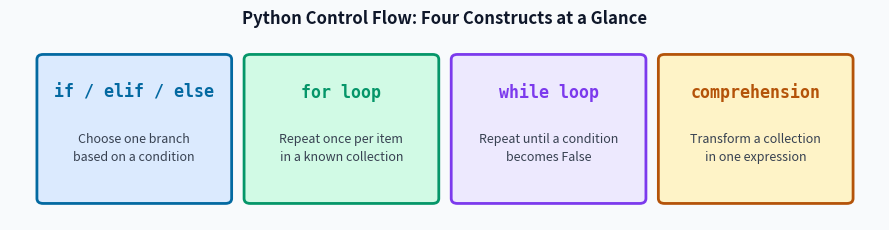

The script that saved this image: (Note: this script raises an exception after producing the figure.)
import matplotlib.patches as mpatches
from matplotlib.patches import FancyBboxPatch
import matplotlib.pyplot as plt

BG = "#F8FAFC"
BLUE = "#0369A1"
GREEN = "#059669"
PURPLE = "#7C3AED"
AMBER = "#B45309"

configs = [
    (0, "if / elif / else", "Choose one branch\nbased on a condition", "#DBEAFE", BLUE),
    (1, "for loop", "Repeat once per item\nin a known collection", "#D1FAE5", GREEN),
    (2, "while loop", "Repeat until a condition\nbecomes False", "#EDE9FE", PURPLE),
    (3, "comprehension", "Transform a collection\nin one expression", "#FEF3C7", AMBER),
]

fig, ax = plt.subplots(figsize=(9, 2.4))
fig.patch.set_facecolor(BG)
ax.set_facecolor(BG)
ax.set_xlim(-0.1, 4.1)
ax.set_ylim(-0.05, 1.05)
ax.axis("off")

for col, name, desc, bg, border in configs:
    x = col + 0.5
    ax.add_patch(
        FancyBboxPatch(
            (col + 0.06, 0.08),
            0.88,
            0.84,
            boxstyle="round,pad=0.03",
            facecolor=bg,
            edgecolor=border,
            linewidth=2,
            zorder=2,
        )
    )
    ax.text(
        x,
        0.72,
        name,
        ha="center",
        va="center",
        fontsize=12,
        fontweight="bold",
        color=border,
        fontfamily="monospace",
        zorder=3,
    )
    ax.text(x, 0.38, desc, ha="center", va="center", fontsize=9, color="#374151", linespacing=1.5, zorder=3)

ax.set_title(
    "Python Control Flow: Four Constructs at a Glance", fontsize=12, fontweight="bold", color="#0F172A", pad=10
)
plt.tight_layout()
plt.show()

def classify_grade(score: float) -> str:
    """Return letter grade for a numeric score."""
    if score >= 90:
        return "A: Excellent"
    elif score >= 80:
        return "B: Good"
    elif score >= 70:
        return "C: Satisfactory"
    elif score >= 60:
        return "D: Needs improvement"
    else:
        return "F: See instructor"

for s in [95.0, 83.5, 71.0, 62.0, 45.0]:
    print(f"  {s:5.1f} -> {classify_grade(s)}")

# Ternary expression: one-liner for simple binary choices
score = 87.0
status = "pass" if score >= 70 else "fail"
band = "high" if score >= 90 else ("mid" if score >= 70 else "low")
print(f"\n{score} -> {status}, {band}")

# match / case: structural pattern matching (Python 3.10+)
def process_event(event: dict[str, object]) -> str:
    """Route a training event to the right handler."""
    match event:
        case {"type": "epoch", "epoch": e, "loss": l} if float(str(l)) < 0.05:
            return f"Epoch {e}: converged (loss={l:.3f})"
        case {"type": "epoch", "epoch": e, "loss": l}:
            return f"Epoch {e}: loss={l:.3f}"
        case {"type": "error", "message": msg}:
            return f"ERROR: {msg}"
        case {"type": t}:
            return f"Unhandled event type: {t!r}"
        case _:
            return "Malformed event"

events: list[dict[str, object]] = [
    {"type": "epoch", "epoch": 1, "loss": 0.823},
    {"type": "epoch", "epoch": 20, "loss": 0.041},
    {"type": "error", "message": "OOM on GPU 0"},
    {"type": "checkpoint"},
    {"status": "idle"},
]

for ev in events:
    print(process_event(ev))

def describe_scores(record: list) -> str:
    match record:
        case []:
            return "no scores"
        case [only]:
            return f"single score: {only}"
        case [first, second]:
            return f"two scores: {first} and {second}"
        case [first, *rest] if first >= 90:
            return f"high-starter ({first}) with {len(rest)} more scores"
        case [first, *rest]:
            return f"started at {first}, {len(rest)} more scores"


for r in [[], [85], [72, 88], [95, 80, 77], [60, 70, 75, 80]]:
    print(f"{r!r:30s} -> {describe_scores(r)}")

def describe_status(code: int) -> str:
    """Return a short description for an HTTP-style status code."""
    match code:
        case _:
            return "unknown"  # TODO: replace with specific case patterns


for c in [200, 404, 500, 301, 999]:
    print(describe_status(c))

# range(start, stop, step): generates integers lazily (no list in memory)
MAX_EPOCHS: int = 5
loss: float = 1.0

for epoch in range(1, MAX_EPOCHS + 1):
    loss *= 0.75
    print(f"  Epoch {epoch}/{MAX_EPOCHS}  loss={loss:.4f}")

# enumerate(): loop with automatic index; avoids manual counter variables
students: list[str] = ["Alice", "Carol", "Dan", "Bob"]

print("Leaderboard:")
for rank, name in enumerate(students, start=1):
    print(f"  #{rank}  {name}")

# zip(): iterate two or more iterables in lockstep
# strict=True raises ValueError if the iterables have different lengths
names: list[str] = ["Alice", "Bob", "Carol"]
scores: list[float] = [92.0, 74.5, 88.0]

print("Score sheet:")
for name, score in zip(names, scores, strict=True):
    grade = "pass" if score >= 70 else "fail"
    print(f"  {name:<8} {score:5.1f}  {grade}")

# Build a dict from two parallel lists
metric_names: list[str] = ["accuracy", "precision", "recall"]
metric_vals: list[float] = [0.923, 0.911, 0.934]
report: dict[str, float] = dict(zip(metric_names, metric_vals, strict=True))
print()
print(f"Report: {report}")

from tqdm import tqdm

# Wrap any iterable with tqdm() - the loop body is unchanged
scores: list[float] = []
for i in tqdm(range(1_000), desc="Simulating scores", unit="rec"):
    scores.append(50 + (i % 50))  # dummy computation

print(f"Generated {len(scores)} scores, mean = {sum(scores) / len(scores):.1f}")

# tqdm also works with enumerate and zip
labels: list[str] = ["pass" if s >= 70 else "fail" for s in tqdm(scores, desc="Labelling", leave=False)]
print(f"pass rate: {labels.count('pass') / len(labels):.1%}")

# while: train until convergence or budget exhausted
loss: float = 1.0
epoch: int = 0
MAX_EPOCHS: int = 30
THRESHOLD: float = 0.05

while loss > THRESHOLD and epoch < MAX_EPOCHS:
    loss *= 0.7
    epoch += 1

print(f"Stopped at epoch {epoch}: loss={loss:.4f}")
print(f"Converged: {loss <= THRESHOLD}")

# break: exit the loop immediately when a sentinel is found
readings: list[float | None] = [36.5, 36.9, 37.4, None, 38.1, 37.8]
clean: list[float] = []

for r in readings:
    if r is None:
        print("Sensor error : stopping collection")
        break
    clean.append(r)

print(f"Clean readings: {clean}")

# continue: skip the rest of this iteration and move to the next
raw: list[object] = [85.0, "n/a", None, 92.0, "", 78.5, -1.0, 95.0]
valid: list[float] = []

for item in raw:
    if not isinstance(item, int | float) or float(str(item)) < 0:
        continue  # skip bad items
    valid.append(float(str(item)))

print(f"Valid scores: {valid}")

# loop else: runs only when the loop was NOT exited via break
required_fields: list[str] = ["name", "gpa", "major"]
record: dict[str, str] = {"name": "Alice", "gpa": "3.95", "major": "CS"}

for field in required_fields:
    if field not in record:
        print(f"Missing required field: {field!r}")
        break
else:
    print("All required fields present")

raw_scores: list[float] = [78.0, 85.5, 92.0, 88.5, 95.0, 67.0, 81.0]

# Transform: min-max normalise to [0, 1]
lo, hi = min(raw_scores), max(raw_scores)
normed: list[float] = [(s - lo) / (hi - lo) for s in raw_scores]
print(f"Normalised: {[round(n, 2) for n in normed]}")

# Filter: keep only passing scores
passing: list[float] = [s for s in raw_scores if s >= 70]
print(f"Passing   : {passing}")

# Filter + transform: label each score
labels: list[str] = [f"{s:.0f} (pass)" if s >= 70 else f"{s:.0f} (FAIL)" for s in raw_scores]
print(f"Labelled  : {labels}")

# Flatten a nested structure with a two-clause comprehension
batches: list[list[float]] = [[85.0, 91.0], [74.0, 88.5], [95.0, 79.0]]
flat: list[float] = [s for batch in batches for s in batch]
print(f"Flattened : {flat}")

students: list[dict[str, object]] = [
    {"name": "Alice", "score": 92.0, "major": "CS"},
    {"name": "Bob", "score": 74.5, "major": "Math"},
    {"name": "Carol", "score": 88.0, "major": "CS"},
    {"name": "Dan", "score": 61.0, "major": "Physics"},
]

# Dict comprehension: build a name -> score lookup
score_lookup: dict[str, float] = {str(s["name"]): float(str(s["score"])) for s in students}
print(f"Lookup : {score_lookup}")

# Dict comprehension with filter: honours students only
honours: dict[str, float] = {str(s["name"]): float(str(s["score"])) for s in students if float(str(s["score"])) >= 80}
print(f"Honours: {honours}")

students: list[dict[str, object]] = [
    {"name": "Alice", "score": 92.0, "major": "CS"},
    {"name": "Bob", "score": 74.5, "major": "Math"},
    {"name": "Carol", "score": 88.0, "major": "CS"},
    {"name": "Dan", "score": 61.0, "major": "Physics"},
]

# Set comprehension: unique majors
majors: set[str] = {str(s["major"]) for s in students}
print(f"Majors : {sorted(majors)}")

# Generator expression: lazy evaluation; ideal inside sum/any/all
total: float = sum(float(str(s["score"])) for s in students)
any_fail: bool = any(float(str(s["score"])) < 70 for s in students)
all_pass: bool = all(float(str(s["score"])) >= 60 for s in students)

print(f"Mean          : {total / len(students):.1f}")
print(f"Any fail (<70): {any_fail}")
print(f"All pass (>=60): {all_pass}")

records: list[dict[str, object]] = [
    {"name": "Alice", "scores": [88, 92, 85]},
    {"name": "Bob", "scores": [62, 70, 58]},
    {"name": "Carol", "scores": [91, 95, 89]},
]

# TODO: 1. list of averages
averages: list[float] = ...

# TODO: 2. name -> average dict
avg_map: dict[str, float] = ...

# TODO: 3. set of names with average >= 80
top: set[str] = ...

print(f"averages: {averages}")
print(f"avg_map : {avg_map}")
print(f"top     : {top}")

from itertools import batched

student_ids = list(range(1, 22))  # 21 students

for batch_num, batch in enumerate(batched(student_ids, 5), start=1):
    print(f"Batch {batch_num}: {list(batch)}")

import math


def in_unit_circle(x: float, y: float) -> bool:
    """Return True if (x, y) lies inside the unit circle (radius = 1)."""
    return x**2 + y**2 <= 1.0

import random

random.seed(42)  # fix seed for reproducibility

N_POINTS: int = 1_000_000
inside: int = sum(
    1
    for _ in range(N_POINTS)
    if in_unit_circle(random.uniform(-1, 1), random.uniform(-1, 1))  # noqa: S311
)

pi_estimate: float = 4 * inside / N_POINTS
print(f"Points       : {N_POINTS:,}")
print(f"Hits (inside): {inside:,}")
print(f"pi estimate  : {pi_estimate:.5f}")
print(f"math.pi      : {math.pi:.5f}")
print(f"Error        : {abs(pi_estimate - math.pi):.5f}")

import math
import random

random.seed(0)

for n in [100, 1_000, 10_000, 100_000, 1_000_000]:
    hits = sum(
        1
        for _ in range(n)
        if in_unit_circle(random.uniform(-1, 1), random.uniform(-1, 1))  # noqa: S311
    )
    est = 4 * hits / n
    error = abs(est - math.pi)
    print(f"  n={n:>9,}  pi={est:.5f}  error={error:.5f}")
